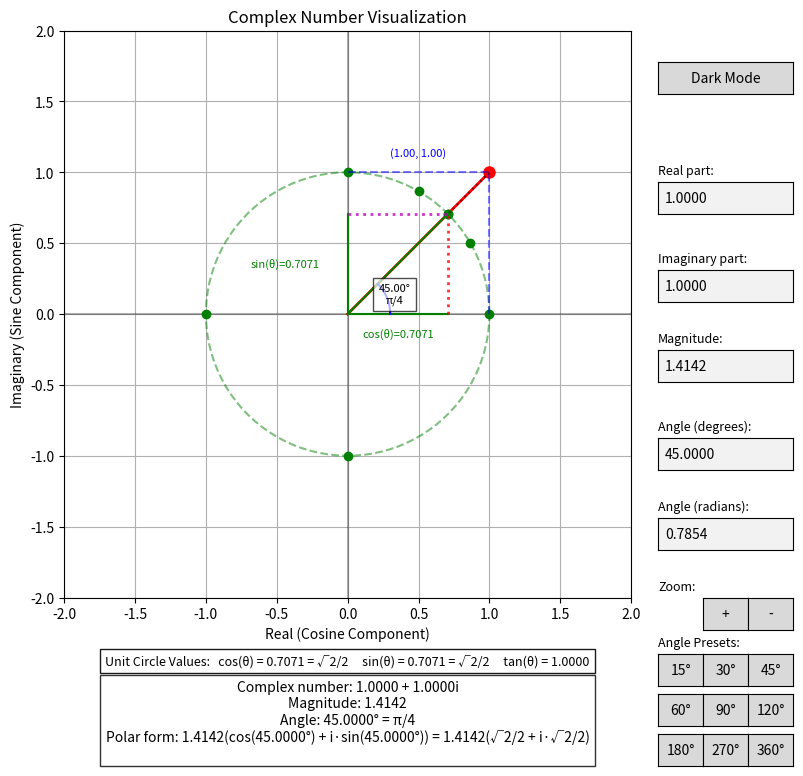

Reproduce this figure in Python.
#!/usr/bin/env python
# -*- coding: utf-8 -*-
"""
Complex Unit Circle Visualization

An interactive visualization of complex numbers and their relationship to the unit circle.
Shows the connection between complex numbers, trigonometric functions, and polar form.

Author: Matthias Naumann
Version: 1.0.0
Date: May 6, 2025
License: MIT License (see LICENSE file or https://opensource.org/licenses/MIT)
Repository: [Your GitHub Repository URL]

This software is free to use for educational purposes.
"""

# An implementation of complex unit circle visualization
import numpy as np
import matplotlib.pyplot as plt
from matplotlib.widgets import Button, TextBox
from matplotlib.patches import Arc
import matplotlib as mpl
import time  # Import time for throttling

class SimpleComplexPlane:
    def __init__(self):
        # Create the plot
        self.fig, self.ax = plt.subplots(figsize=(9, 8))
        
        # Set the window title to include author name
        self.fig.canvas.manager.set_window_title('Complex Unit Circle Visualization - by Matthias Naumann')
        # Adjust the subplot to leave space at bottom and right for controls
        self.fig.subplots_adjust(bottom=0.20, left=0.12, right=0.75, top=0.95)
        
        # Initial view limits
        self.view_scale = 2.0  # Initial scale: -2 to 2
        self.ax.set_xlim(-self.view_scale, self.view_scale)
        self.ax.set_ylim(-self.view_scale, self.view_scale)
        self.ax.grid(True)
        self.ax.set_aspect('equal')
        self.ax.set_title('Complex Number Visualization')
        self.ax.set_xlabel('Real (Cosine Component)')
        self.ax.set_ylabel('Imaginary (Sine Component)')
        
        # Dark mode state
        self.dark_mode = False
        
        # Initialize background for blitting
        self.background = None
        self.need_full_redraw = True
        
        # Draw unit circle
        theta = np.linspace(0, 2*np.pi, 100)
        self.ax.plot(np.cos(theta), np.sin(theta), 'g--', alpha=0.5)
        
        # Mark the axes
        self.ax.axhline(y=0, color='k', linestyle='-', alpha=0.3)
        self.ax.axvline(x=0, color='k', linestyle='-', alpha=0.3)
        
        # Reduce initial operations
        self.special_angle_labels = []
        self.mark_special_angles()
        
        # Initial complex number
        self.real = 1.0
        self.imag = 1.0
        
        # Calculate magnitude and angle
        self.update_polar()
        
        # Draw the vector and point
        self.vector, = self.ax.plot([0, self.real], [0, self.imag], 'r-', lw=2)
        self.point, = self.ax.plot([self.real], [self.imag], 'ro', ms=8)
        
        # Add projections to axes (coordinate projections)
        self.h_projection, = self.ax.plot([0, self.real], [self.imag, self.imag], 'b--', alpha=0.5)
        self.v_projection, = self.ax.plot([self.real, self.real], [0, self.imag], 'b--', alpha=0.5)
        
        # Add unit circle projections (actual sine and cosine)
        self.unit_point, = self.ax.plot([np.cos(self.angle)], [np.sin(self.angle)], 'go', ms=6)
        self.unit_vector, = self.ax.plot([0, np.cos(self.angle)], [0, np.sin(self.angle)], 'g-', lw=1.5)
        
        # Add projections to axes from unit circle point (sine and cosine)
        self.cos_projection, = self.ax.plot([0, np.cos(self.angle)], [0, 0], 'g-', lw=1.5)
        self.sin_projection, = self.ax.plot([0, 0], [0, np.sin(self.angle)], 'g-', lw=1.5)
        
        # Add specific colored dotted lines for sine and cosine
        self.cos_line, = self.ax.plot([np.cos(self.angle), np.cos(self.angle)], [0, np.sin(self.angle)], 
                                     'r:', lw=2, alpha=0.8)
        self.sin_line, = self.ax.plot([0, np.cos(self.angle)], [np.sin(self.angle), np.sin(self.angle)], 
                                     'm:', lw=2, alpha=0.8)
        
        # Add dotted lines connecting the point to its unit circle projection
        self.unit_connection, = self.ax.plot([self.real, np.cos(self.angle)], 
                                            [self.imag, np.sin(self.angle)], 'k:', alpha=0.5)
        
        # Add projection labels
        self.coord_label = self.ax.text(self.real/2, self.imag + 0.1, f"({self.real:.2f}, {self.imag:.2f})", 
                                       ha='center', va='bottom', color='blue', fontsize=8)
        
        self.cos_label = self.ax.text(np.cos(self.angle)/2, -0.1, f"cos(θ)={np.cos(self.angle):.4f}", 
                                     ha='center', va='top', color='green', fontsize=8)
        
        self.sin_label = self.ax.text(-0.2, np.sin(self.angle)/2, f"sin(θ)={np.sin(self.angle):.4f}", 
                                     ha='right', va='center', color='green', fontsize=8)
        
        # Add angle arc
        self.draw_angle_arc()
        
        # Add trigonometric values display directly under the graph
        self.trig_text = self.ax.text(
            0.5, -0.1, '',  
            transform=self.ax.transAxes,
            ha='center', va='top',
            bbox=dict(facecolor='white', alpha=0.9),
            fontsize=9
        )
        
        # Add text displays below the graph - this will now show exact values
        self.info_text = self.ax.text(
            0.5, -0.146, '', 
            transform=self.ax.transAxes,
            ha='center', va='top',
            bbox=dict(facecolor='white', alpha=0.8)
        )

        # Store references to dynamic artists for efficient updates
        self.dynamic_artists = [
            self.vector, self.point, self.h_projection, self.v_projection,
            self.unit_point, self.unit_vector, self.cos_projection, self.sin_projection,
            self.cos_line, self.sin_line, self.unit_connection,
            self.coord_label, self.cos_label, self.sin_label,
            self.trig_text, self.info_text
        ]

        # Add UI elements in a separate method to reduce init time
        self.setup_ui()
        
        # Initial update
        self.update_display()
    
    def setup_ui(self):
        # Add labels for inputs
        label_real = plt.figtext(0.78, 0.75, "Real part:", fontsize=9, ha='left')
        label_imag = plt.figtext(0.78, 0.64, "Imaginary part:", fontsize=9, ha='left')
        label_mag = plt.figtext(0.78, 0.54, "Magnitude:", fontsize=9, ha='left')
        label_angle = plt.figtext(0.78, 0.43, "Angle (degrees):", fontsize=9, ha='left')
        # Add new label for radians input
        label_radians = plt.figtext(0.78, 0.33, "Angle (radians):", fontsize=9, ha='left')
        
        # Add simple text boxes for input - moved right side of graph
        # For each box: [left_position, bottom_position, width, height]
        axbox_real = plt.axes([0.78, 0.70, 0.15, 0.04])     # Real textbox - moved to right side
        axbox_imag = plt.axes([0.78, 0.59, 0.15, 0.04])     # Imaginary textbox - moved to right side
        axbox_mag = plt.axes([0.78, 0.49, 0.15, 0.04])      # Magnitude textbox - moved to right side
        axbox_angle = plt.axes([0.78, 0.38, 0.15, 0.04])    # Angle textbox - moved to right side
        axbox_radians = plt.axes([0.78, 0.28, 0.15, 0.04])  # New radians textbox
        
        # Create text boxes with higher precision
        self.text_real = TextBox(axbox_real, '', initial=f"{self.real:.4f}")
        self.text_imag = TextBox(axbox_imag, '', initial=f"{self.imag:.4f}")
        self.text_mag = TextBox(axbox_mag, '', initial=f"{self.mag:.4f}")
        self.text_angle = TextBox(axbox_angle, '', initial=f"{self.angle_deg:.4f}")
        self.text_radians = TextBox(axbox_radians, '', initial=f"{self.angle:.4f}")  # New radians textbox
        
        # Connect the callbacks
        self.text_real.on_submit(self.submit_real)
        self.text_imag.on_submit(self.submit_imag)
        self.text_mag.on_submit(self.submit_mag)
        self.text_angle.on_submit(self.submit_angle)
        self.text_radians.on_submit(self.submit_radians)
        
        # Add zoom buttons
        label_zoom = plt.figtext(0.78, 0.23, "Zoom:", fontsize=9, ha='left')
        axbtn_zoom_in = plt.axes([0.83, 0.18, 0.05, 0.04])
        axbtn_zoom_out = plt.axes([0.88, 0.18, 0.05, 0.04])
        self.btn_zoom_in = Button(axbtn_zoom_in, '+')
        self.btn_zoom_out = Button(axbtn_zoom_out, '-')
        self.btn_zoom_in.on_clicked(self.zoom_in)
        self.btn_zoom_out.on_clicked(self.zoom_out)
        
        # Add more angle preset buttons with a header
        label_angles = plt.figtext(0.78, 0.16, "Angle Presets:", fontsize=9, ha='left')
        
        # First row of angle buttons
        axbtn_15deg = plt.axes([0.78, 0.11, 0.05, 0.04])
        axbtn_30deg = plt.axes([0.83, 0.11, 0.05, 0.04])
        axbtn_45deg = plt.axes([0.88, 0.11, 0.05, 0.04])
        
        # Second row of angle buttons
        axbtn_60deg = plt.axes([0.78, 0.06, 0.05, 0.04])
        axbtn_90deg = plt.axes([0.83, 0.06, 0.05, 0.04])
        axbtn_120deg = plt.axes([0.88, 0.06, 0.05, 0.04])
        
        # Create buttons for angle presets
        self.btn_15deg = Button(axbtn_15deg, '15°')
        self.btn_30deg = Button(axbtn_30deg, '30°')
        self.btn_45deg = Button(axbtn_45deg, '45°')
        self.btn_60deg = Button(axbtn_60deg, '60°')
        self.btn_90deg = Button(axbtn_90deg, '90°')
        self.btn_120deg = Button(axbtn_120deg, '120°')
        
        # Connect angle preset button callbacks
        self.btn_15deg.on_clicked(self.set_angle_15)
        self.btn_30deg.on_clicked(self.set_angle_30)
        self.btn_45deg.on_clicked(self.set_angle_45)
        self.btn_60deg.on_clicked(self.set_angle_60)
        self.btn_90deg.on_clicked(self.set_angle_90)
        self.btn_120deg.on_clicked(self.set_angle_120)
        
        # Add 15-degree step angle buttons
        axbtn_180deg = plt.axes([0.78, 0.01, 0.05, 0.04])
        axbtn_270deg = plt.axes([0.83, 0.01, 0.05, 0.04])
        axbtn_360deg = plt.axes([0.88, 0.01, 0.05, 0.04])
        
        self.btn_180deg = Button(axbtn_180deg, '180°')
        self.btn_270deg = Button(axbtn_270deg, '270°')
        self.btn_360deg = Button(axbtn_360deg, '360°')
        
        self.btn_180deg.on_clicked(self.set_angle_180)
        self.btn_270deg.on_clicked(self.set_angle_270)
        self.btn_360deg.on_clicked(self.set_angle_360)
        
        # Add dark mode toggle button
        axbtn_dark_mode = plt.axes([0.78, 0.85, 0.15, 0.04])
        self.btn_dark_mode = Button(axbtn_dark_mode, 'Dark Mode')
        self.btn_dark_mode.on_clicked(self.toggle_dark_mode)
        
        # Connect mouse events
        self.fig.canvas.mpl_connect('button_press_event', self.on_click)
        self.fig.canvas.mpl_connect('motion_notify_event', self.on_motion)
        self.fig.canvas.mpl_connect('button_release_event', self.on_release)
        self.drag_active = False
        
        # Throttle for update_display calls during dragging
        self.last_update_time = 0
        self.update_throttle = 0.03  # Limit updates to ~30fps

    def mark_special_angles(self):
        """Mark special angles on the unit circle with labels showing degrees, radians, and e^(iθ) form"""
        # Define special angles in degrees - now including all 15-degree increments
        special_angles_deg = [0, 30, 45, 60, 90, 180, 270]
        
        # Clear any existing angle label references
        if not hasattr(self, 'special_angle_labels'):
            self.special_angle_labels = []
        else:
            for label in self.special_angle_labels:
                if label in self.ax.texts:
                    label.remove()
            self.special_angle_labels = []
        
        self.special_angle_points = []  # Store the points for special angles
        self.special_angle_data = {}  # Store the angle data for hover functionality
        
        for angle_deg in special_angles_deg:
            # Convert to radians
            angle_rad = np.radians(angle_deg)
            
            # Calculate point on unit circle
            x = np.cos(angle_rad)
            y = np.sin(angle_rad)
            
            # Draw point
            point, = self.ax.plot(x, y, 'go', ms=6)
            self.special_angle_points.append(point)
            
            # Get radian representation and complex representation
            radian_repr, complex_repr = self.get_angle_representation(angle_deg)
            
            # Create multi-line label with different representations
            label_text = f"{angle_deg}°\n{radian_repr}\n"
            
            # Add simplified complex representation
            complex_parts = complex_repr.split(" = ")
            if len(complex_parts) > 1:
                label_text += complex_parts[1]
            else:
                label_text += complex_repr
            
            # Position the label slightly away from the point
            offset = 0.15
            label_x = x * 1.1
            label_y = y * 1.1
            
            # Adjust text alignment based on quadrant
            ha = 'center'
            va = 'center'
            
            if x > 0.7:  # Right side
                ha = 'left'
            elif x < -0.7:  # Left side
                ha = 'right'
            
            if y > 0.7:  # Top
                va = 'bottom'
            elif y < -0.7:  # Bottom
                va = 'top'
            
            # Create the label but initially make it invisible
            label = self.ax.text(label_x, label_y, label_text, ha=ha, va=va, fontsize=10, 
                         bbox=dict(facecolor='white', alpha=0.7, boxstyle='round,pad=0.3'),
                         visible=False)  # Initially invisible
            
            # Store reference to the label
            self.special_angle_labels.append(label)
            
            # Store point coordinates and label for hover functionality
            self.special_angle_data[(x, y)] = label
        
        # Connect hover event handler
        self.hover_cid = self.fig.canvas.mpl_connect('motion_notify_event', self.on_hover)

    def draw_angle_arc(self):
        """Draw an arc to show the angle"""
        radius = 0.3  # Fixed radius for visibility
        theta = np.linspace(0, self.angle, 50)
        x = radius * np.cos(theta)
        y = radius * np.sin(theta)
        
        # Check if arc already exists
        if hasattr(self, 'angle_arc'):
            self.angle_arc.set_data(x, y)
        else:
            self.angle_arc, = self.ax.plot(x, y, 'b-', lw=1.5)
        
        # Update angle label at midpoint of arc
        mid_angle = self.angle / 2
        label_x = (radius * 1.2) * np.cos(mid_angle)
        label_y = (radius * 1.2) * np.sin(mid_angle)
        
        if hasattr(self, 'angle_label'):
            self.angle_label.remove()
        
        # Format the angle in both degrees and radians
        angle_text = f"{self.angle_deg:.2f}°"
        
        # Get special angle representation if available
        radian_repr, complex_repr = self.get_angle_representation(self.angle_deg)
        
        # Add radian representation to angle text
        angle_text += f"\n{radian_repr}"
        
        # Add complex representation for unit circle angles
        if abs(self.mag - 1.0) < 0.01:  # If close to unit circle
            angle_text += f"\n{complex_repr.split(' = ')[0]}"
        
        self.angle_label = self.ax.text(label_x, label_y, angle_text, 
                                        fontsize=8, ha='center', va='center',
                                        bbox=dict(facecolor='white', alpha=0.7))

    def update_polar(self):
        """Update magnitude and angle from real and imaginary parts"""
        self.mag = np.sqrt(self.real**2 + self.imag**2)
        self.angle = np.arctan2(self.imag, self.real)
        self.angle_deg = np.degrees(self.angle)
    
    def update_cartesian(self):
        """Update real and imaginary parts from magnitude and angle"""
        self.real = self.mag * np.cos(self.angle)
        self.imag = self.mag * np.sin(self.angle)
    
    def get_exact_form(self, value):
        """Return the exact form of common trigonometric values"""
        # Common angles with exact forms
        special_values = {
            0: "0",
            1: "1",
            -1: "-1",
            0.5: "1/2",
            -0.5: "-1/2",
            np.sqrt(2)/2: "√2/2",
            -np.sqrt(2)/2: "-√2/2",
            np.sqrt(3)/2: "√3/2",
            -np.sqrt(3)/2: "-√3/2",
            1/np.sqrt(2): "1/√2",
            -1/np.sqrt(2): "-1/√2",
            np.sqrt(3)/3: "√3/3",
            -np.sqrt(3)/3: "-√3/3"
        }
        
        # Check for close matches
        for exact_val, exact_form in special_values.items():
            if abs(value - exact_val) < 1e-13: # Tolerance for floating point comparison
                return exact_form
        
        return f"{value:.4f}"
    
    def update_display(self, force_full_redraw=False):
        """Update the visualization"""
        # Check if throttling is needed during drag operations
        current_time = time.time()
        if self.drag_active and (current_time - self.last_update_time < self.update_throttle):
            return
        self.last_update_time = current_time
        
        # Get trigonometric values first for reuse
        cosine, sine, tangent = self.calculate_trig_values()
        
        # Update the data for all dynamic parts
        self.vector.set_data([0, self.real], [0, self.imag])
        self.point.set_data([self.real], [self.imag])
        
        # Update unit circle point and projections
        self.unit_point.set_data([cosine], [sine])
        self.unit_vector.set_data([0, cosine], [0, sine])
        self.cos_projection.set_data([0, cosine], [0, 0])
        self.sin_projection.set_data([0, 0], [0, sine])
        self.unit_connection.set_data([self.real, cosine], [self.imag, sine])
        
        # Update colored dotted lines for sine and cosine
        self.cos_line.set_data([cosine, cosine], [0, sine])
        self.sin_line.set_data([0, cosine], [sine, sine])
        
        # Update coordinate projections
        self.h_projection.set_data([0, self.real], [self.imag, self.imag])
        self.v_projection.set_data([self.real, self.real], [0, self.imag])
        
        # Update projection labels
        self.coord_label.set_position((self.real/2, self.imag + 0.1))
        self.coord_label.set_text(f"({self.real:.2f}, {self.imag:.2f})")
        
        self.cos_label.set_position((cosine/2, -0.1))
        self.cos_label.set_text(f"cos(θ)={cosine:.4f}")
        
        self.sin_label.set_position((-0.2, sine/2))
        self.sin_label.set_text(f"sin(θ)={sine:.4f}")
        
        # Update angle arc
        self.draw_angle_arc()
        
        # Get exact angle representations
        radian_repr, complex_repr = self.get_angle_representation(self.angle_deg)
        
        # Update complex number information text - focusing on exact representations
        info_text = f"Complex number: {self.real:.4f} + {self.imag:.4f}i\n"
        info_text += f"Magnitude: {self.mag:.4f}\n"
        
        # Display the exact angle representation when available
        info_text += f"Angle: {self.angle_deg:.4f}° = {radian_repr}\n"
        
        # Add polar form representation using cos + i*sin format
        cos_exact = self.get_exact_form(cosine)
        sin_exact = self.get_exact_form(sine)
        
        # Use exact forms if available, otherwise use decimal values
        if cos_exact != f"{cosine:.4f}" or sin_exact != f"{sine:.4f}":
            info_text += f"Polar form: {self.mag:.4f}(cos({self.angle_deg:.4f}°) + i·sin({self.angle_deg:.4f}°)) = {self.mag:.4f}({cos_exact} + i·{sin_exact})\n"
        else:
            info_text += f"Polar form: {self.mag:.4f}(cos({self.angle_deg:.4f}°) + i·sin({self.angle_deg:.4f}°))\n"
        
        # Enhanced information - show e^(iθ) form with exact representations for all 15-degree increments
        if abs(self.mag - 1.0) < 0.01:  # If close to unit circle
            # Extract the exact representation from complex_repr
            if " = " in complex_repr:
                exact_expression = complex_repr.split(" = ")[1]
                info_text += f"e^({radian_repr}i) = {exact_expression}"
            else:
                info_text += f"e^({radian_repr}i)"
        
        # Update the info text
        self.info_text.set_text(info_text)
        
        # Update trigonometric values text
        # Format tangent display
        if isinstance(tangent, float) and not np.isinf(tangent):
            tan_text = f"{tangent:.4f}"
        else:
            tan_text = "undefined" if tangent > 0 else "-undefined"
        
        # Create trigonometric values display with exact forms when available
        cos_exact = self.get_exact_form(cosine)
        sin_exact = self.get_exact_form(sine)
        
        trig_text = f"Unit Circle Values:   "
        
        # Show decimal and exact forms when different
        if cos_exact != f"{cosine:.4f}":
            trig_text += f"cos(θ) = {cosine:.4f} = {cos_exact}     "
        else:
            trig_text += f"cos(θ) = {cosine:.4f}     "
            
        if sin_exact != f"{sine:.4f}":
            trig_text += f"sin(θ) = {sine:.4f} = {sin_exact}     "
        else:
            trig_text += f"sin(θ) = {sine:.4f}     "
            
        trig_text += f"tan(θ) = {tan_text}"
        
        # Update the trigonometric values display
        self.trig_text.set_text(trig_text)
        
        # Use blitting for faster updates if possible
        if self.background is not None and not force_full_redraw and not self.need_full_redraw:
            # Restore the background
            self.fig.canvas.restore_region(self.background)
            
            # Redraw only the dynamic artists
            for artist in self.dynamic_artists:
                if artist in self.ax.get_children():
                    self.ax.draw_artist(artist)
            
            # Add the angle_label to dynamic artists if not already there
            if hasattr(self, 'angle_label') and self.angle_label not in self.dynamic_artists:
                self.dynamic_artists.append(self.angle_label)
                self.ax.draw_artist(self.angle_label)
            
            # Blit the updated display
            self.fig.canvas.blit(self.ax.bbox)
            self.fig.canvas.flush_events()
        else:
            # Fall back to standard draw if no background or full redraw needed
            self.fig.canvas.draw_idle()
            # Reset the flag
            self.need_full_redraw = False
    
    def submit_real(self, text):
        """Handle real part changes"""
        try:
            self.real = float(text)
            self.update_polar()
            self.text_mag.set_val(f"{self.mag:.4f}")
            self.text_angle.set_val(f"{self.angle_deg:.4f}")
            self.text_radians.set_val(f"{self.angle:.4f}")
            
            # Adjust scale if needed to fit the point
            self.adjust_scale_to_fit_point()
            
            self.update_display()
        except:
            pass
    
    def submit_imag(self, text):
        """Handle imaginary part changes"""
        try:
            self.imag = float(text)
            self.update_polar()
            self.text_mag.set_val(f"{self.mag:.4f}")
            self.text_angle.set_val(f"{self.angle_deg:.4f}")
            self.text_radians.set_val(f"{self.angle:.4f}")
            
            # Adjust scale if needed to fit the point
            self.adjust_scale_to_fit_point()
            
            self.update_display()
        except:
            pass
    
    def submit_mag(self, text):
        """Handle magnitude changes"""
        try:
            self.mag = float(text)
            self.update_cartesian()
            self.text_real.set_val(f"{self.real:.4f}")
            self.text_imag.set_val(f"{self.imag:.4f}")
            
            # Adjust scale if needed to fit the point
            self.adjust_scale_to_fit_point()
            
            self.update_display()
        except:
            pass
    
    def submit_angle(self, text):
        """Handle angle changes in degrees"""
        try:
            self.angle_deg = float(text)
            self.angle = np.radians(self.angle_deg)
            self.update_cartesian()
            self.text_real.set_val(f"{self.real:.4f}")
            self.text_imag.set_val(f"{self.imag:.4f}")
            self.text_radians.set_val(f"{self.angle:.4f}")
            
            # Adjust scale if needed to fit the point
            self.adjust_scale_to_fit_point()
            
            self.update_display()
        except:
            pass
    
    def submit_radians(self, text):
        """Handle angle changes in radians"""
        try:
            self.angle = float(text)
            self.angle_deg = np.degrees(self.angle)
            self.update_cartesian()
            self.text_real.set_val(f"{self.real:.4f}")
            self.text_imag.set_val(f"{self.imag:.4f}")
            self.text_angle.set_val(f"{self.angle_deg:.4f}")
            
            # Adjust scale if needed to fit the point
            self.adjust_scale_to_fit_point()
            
            self.update_display()
        except:
            pass
    
    def on_click(self, event):
        """Handle mouse clicks"""
        if event.inaxes == self.ax:
            # Check if click is near point for dragging
            if event.xdata is not None and event.ydata is not None:
                dx = event.xdata - self.real
                dy = event.ydata - self.imag
                dist = np.sqrt(dx**2 + dy**2)
                
                if dist < 0.2:  # If near point, start dragging
                    self.drag_active = True
                    self.point.set_color('orange')
                    self.point.set_markersize(10)  # Make point bigger during drag
                    # Simulate an update to show the color change
                    self.update_display()
                else:
                    # Otherwise move point to clicked location
                    self.real = event.xdata
                    self.imag = event.ydata
                    self.update_polar()
                    
                    # Adjust scale if needed to fit the point
                    self.adjust_scale_to_fit_point()
                    
                    # Update text boxes
                    self.text_real.set_val(f"{self.real:.4f}")
                    self.text_imag.set_val(f"{self.imag:.4f}")
                    self.text_mag.set_val(f"{self.mag:.4f}")
                    self.text_angle.set_val(f"{self.angle_deg:.4f}")
                    self.text_radians.set_val(f"{self.angle:.4f}")
                    
                    self.update_display()
    
    def on_motion(self, event):
        """Handle mouse motion for dragging with throttled updates"""
        if self.drag_active and event.inaxes == self.ax:
            if event.xdata is not None and event.ydata is not None:
                # Update the complex number to the dragged point
                self.real = event.xdata
                self.imag = event.ydata
                self.update_polar()
                
                # Only update the display at throttled rate during drag
                self.update_display()
    
    def on_release(self, event):
        """Handle mouse release after dragging"""
        if self.drag_active:
            self.drag_active = False
            self.point.set_color('red')
            self.point.set_markersize(8)  # Reset point size
            
            # Update text boxes
            self.text_real.set_val(f"{self.real:.4f}")
            self.text_imag.set_val(f"{self.imag:.4f}")
            self.text_mag.set_val(f"{self.mag:.4f}")
            self.text_angle.set_val(f"{self.angle_deg:.4f}")
            self.text_radians.set_val(f"{self.angle:.4f}")
            
            # Full update
            self.update_display(force_full_redraw=True)
    
    def zoom_in(self, event):
        """Zoom in by 25% while keeping origin centered"""
        # Reduce scale by 25%
        self.view_scale *= 0.75
        
        # Update the view limits with origin centered
        self.ax.set_xlim(-self.view_scale, self.view_scale)
        self.ax.set_ylim(-self.view_scale, self.view_scale)
        
        # Update special angle visibility based on new scale
        self.update_special_angle_visibility()
        
        # Need a full redraw for this operation
        self.need_full_redraw = True
        self.update_display(force_full_redraw=True)
    
    def zoom_out(self, event):
        """Zoom out by 25% while keeping origin centered"""
        # Increase scale by 25%
        self.view_scale *= 1.25
        
        # Update the view limits with origin centered
        self.ax.set_xlim(-self.view_scale, self.view_scale)
        self.ax.set_ylim(-self.view_scale, self.view_scale)
        
        # Update special angle visibility based on new scale
        self.update_special_angle_visibility()
        
        # Need a full redraw for this operation
        self.need_full_redraw = True
        self.update_display(force_full_redraw=True)
    
    def adjust_scale_to_fit_point(self):
        """Adjust the scale if the current point is outside the visible area"""
        # Calculate the minimum scale needed to show the point
        point_max = max(abs(self.real), abs(self.imag))
        
        # Add 20% margin
        needed_scale = point_max * 1.2
        
        # Only increase scale if needed
        if needed_scale > self.view_scale:
            self.view_scale = needed_scale
            self.ax.set_xlim(-self.view_scale, self.view_scale)
            self.ax.set_ylim(-self.view_scale, self.view_scale)
            # Need a full redraw when changing axis limits
            self.need_full_redraw = True
    
    def calculate_trig_values(self):
        """Calculate trigonometric values from the current angle"""
        # For accuracy, calculate trig values directly from the angle
        sine = np.sin(self.angle)
        cosine = np.cos(self.angle)
        # Handle undefined tangent at 90° and 270°
        if abs(cosine) < 1e-10:
            tangent = float('inf') if sine > 0 else float('-inf')
        else:
            tangent = sine / cosine
        return cosine, sine, tangent

    def update_special_angle_visibility(self):
        """Update visibility of special angle labels based on current axis scale"""
        # Get current axis limits
        xlim = self.ax.get_xlim()
        ylim = self.ax.get_ylim()
        
        # Determine if we should show the special angle labels
        # Hide them if any axis limit exceeds 4 units (positive or negative)
        should_show = (xlim[0] >= -4 and xlim[1] <= 4 and ylim[0] >= -4 and ylim[1] <= 4)
        
        # Update visibility of each label
        if hasattr(self, 'special_angle_labels'):
            for label in self.special_angle_labels:
                label.set_visible(should_show)
        
        # Need a full redraw when changing visibility
        self.need_full_redraw = True
    
    def set_angle_15(self, event):
        """Set angle to 15 degrees"""
        self.angle = np.radians(15)
        self.angle_deg = 15
        self.update_cartesian()
        self.text_real.set_val(f"{self.real:.4f}")
        self.text_imag.set_val(f"{self.imag:.4f}")
        self.text_mag.set_val(f"{self.mag:.4f}")
        self.text_angle.set_val(f"{self.angle_deg:.4f}")
        self.text_radians.set_val(f"{self.angle:.4f}")
        self.update_display()
    
    def set_angle_30(self, event):
        """Set angle to 30 degrees"""
        self.angle = np.radians(30)
        self.angle_deg = 30
        self.update_cartesian()
        self.text_real.set_val(f"{self.real:.4f}")
        self.text_imag.set_val(f"{self.imag:.4f}")
        self.text_mag.set_val(f"{self.mag:.4f}")
        self.text_angle.set_val(f"{self.angle_deg:.4f}")
        self.text_radians.set_val(f"{self.angle:.4f}")
        self.update_display()
    
    def set_angle_45(self, event):
        """Set angle to 45 degrees"""
        self.angle = np.radians(45)
        self.angle_deg = 45
        self.update_cartesian()
        self.text_real.set_val(f"{self.real:.4f}")
        self.text_imag.set_val(f"{self.imag:.4f}")
        self.text_mag.set_val(f"{self.mag:.4f}")
        self.text_angle.set_val(f"{self.angle_deg:.4f}")
        self.text_radians.set_val(f"{self.angle:.4f}")
        self.update_display()
    
    def set_angle_60(self, event):
        """Set angle to 60 degrees"""
        self.angle = np.radians(60)
        self.angle_deg = 60
        self.update_cartesian()
        self.text_real.set_val(f"{self.real:.4f}")
        self.text_imag.set_val(f"{self.imag:.4f}")
        self.text_mag.set_val(f"{self.mag:.4f}")
        self.text_angle.set_val(f"{self.angle_deg:.4f}")
        self.text_radians.set_val(f"{self.angle:.4f}")
        self.update_display()
    
    def set_angle_90(self, event):
        """Set angle to 90 degrees"""
        self.angle = np.radians(90)
        self.angle_deg = 90
        self.update_cartesian()
        self.text_real.set_val(f"{self.real:.4f}")
        self.text_imag.set_val(f"{self.imag:.4f}")
        self.text_mag.set_val(f"{self.mag:.4f}")
        self.text_angle.set_val(f"{self.angle_deg:.4f}")
        self.text_radians.set_val(f"{self.angle:.4f}")
        self.update_display()
    
    def set_angle_120(self, event):
        """Set angle to 120 degrees"""
        self.angle = np.radians(120)
        self.angle_deg = 120
        self.update_cartesian()
        self.text_real.set_val(f"{self.real:.4f}")
        self.text_imag.set_val(f"{self.imag:.4f}")
        self.text_mag.set_val(f"{self.mag:.4f}")
        self.text_angle.set_val(f"{self.angle_deg:.4f}")
        self.text_radians.set_val(f"{self.angle:.4f}")
        self.update_display()
    
    def set_angle_180(self, event):
        """Set angle to 180 degrees"""
        self.angle = np.radians(180)
        self.angle_deg = 180
        self.update_cartesian()
        self.text_real.set_val(f"{self.real:.4f}")
        self.text_imag.set_val(f"{self.imag:.4f}")
        self.text_mag.set_val(f"{self.mag:.4f}")
        self.text_angle.set_val(f"{self.angle_deg:.4f}")
        self.text_radians.set_val(f"{self.angle:.4f}")
        self.update_display()
    
    def set_angle_270(self, event):
        """Set angle to 270 degrees"""
        self.angle = np.radians(270)
        self.angle_deg = 270
        self.update_cartesian()
        self.text_real.set_val(f"{self.real:.4f}")
        self.text_imag.set_val(f"{self.imag:.4f}")
        self.text_mag.set_val(f"{self.mag:.4f}")
        self.text_angle.set_val(f"{self.angle_deg:.4f}")
        self.text_radians.set_val(f"{self.angle:.4f}")
        self.update_display()
    
    def set_angle_360(self, event):
        """Set angle to 360 degrees"""
        self.angle = np.radians(360)
        self.angle_deg = 360
        self.update_cartesian()
        self.text_real.set_val(f"{self.real:.4f}")
        self.text_imag.set_val(f"{self.imag:.4f}")
        self.text_mag.set_val(f"{self.mag:.4f}")
        self.text_angle.set_val(f"{self.angle_deg:.4f}")
        self.text_radians.set_val(f"{self.angle:.4f}")
        self.update_display()
    
    def toggle_dark_mode(self, event):
        """Toggle between dark mode and light mode"""
        self.dark_mode = not self.dark_mode
        
        if self.dark_mode:
            # Dark mode settings
            self.fig.set_facecolor('#2c2c2c')
            self.ax.set_facecolor('#2c2c2c')
            self.ax.grid(True, color='#5b5b5b')
            self.ax.set_title('Complex Number Visualization', color='white')
            self.ax.set_xlabel('Real (Cosine Component)', color='white')
            self.ax.set_ylabel('Imaginary (Sine Component)', color='white')
            self.ax.tick_params(axis='x', colors='white')
            self.ax.tick_params(axis='y', colors='white')
            self.ax.spines['bottom'].set_color('white')
            self.ax.spines['top'].set_color('white')
            self.ax.spines['left'].set_color('white')
            self.ax.spines['right'].set_color('white')
            
            # Update text elements
            self.info_text.set_bbox(dict(facecolor='#444444', alpha=0.8))
            self.info_text.set_color('white')
            self.trig_text.set_bbox(dict(facecolor='#444444', alpha=0.9))
            self.trig_text.set_color('white')
            self.coord_label.set_color('skyblue')
            self.cos_label.set_color('lightgreen')
            self.sin_label.set_color('lightgreen')
            
            # Update angle label
            if hasattr(self, 'angle_label'):
                self.angle_label.set_bbox(dict(facecolor='#444444', alpha=0.7))
                self.angle_label.set_color('white')
            
            # Update special angle labels
            for label in self.special_angle_labels:
                label.set_bbox(dict(facecolor='#444444', alpha=0.7))
                label.set_color('white')
            
            # Update button text
            self.btn_dark_mode.label.set_text('Light Mode')
        else:
            # Light mode settings
            self.fig.set_facecolor('white')
            self.ax.set_facecolor('white')
            self.ax.grid(True, color='lightgray')
            self.ax.set_title('Complex Number Visualization', color='black')
            self.ax.set_xlabel('Real (Cosine Component)', color='black')
            self.ax.set_ylabel('Imaginary (Sine Component)', color='black')
            self.ax.tick_params(axis='x', colors='black')
            self.ax.tick_params(axis='y', colors='black')
            self.ax.spines['bottom'].set_color('black')
            self.ax.spines['top'].set_color('black')
            self.ax.spines['left'].set_color('black')
            self.ax.spines['right'].set_color('black')
            
            # Update text elements
            self.info_text.set_bbox(dict(facecolor='white', alpha=0.8))
            self.info_text.set_color('black')
            self.trig_text.set_bbox(dict(facecolor='white', alpha=0.9))
            self.trig_text.set_color('black')
            self.coord_label.set_color('blue')
            self.cos_label.set_color('green')
            self.sin_label.set_color('green')
            
            # Update angle label
            if hasattr(self, 'angle_label'):
                self.angle_label.set_bbox(dict(facecolor='white', alpha=0.7))
                self.angle_label.set_color('black')
            
            # Update special angle labels
            for label in self.special_angle_labels:
                label.set_bbox(dict(facecolor='white', alpha=0.7))
                label.set_color('black')
            
            # Update button text
            self.btn_dark_mode.label.set_text('Dark Mode')
        
        # Need a full redraw after changing theme
        self.need_full_redraw = True
        self.update_display(force_full_redraw=True)

    def get_angle_representation(self, angle_deg):
        """
        Get string representation of angle in terms of π if it's a special value
        Returns tuple of (radian_repr, complex_repr)
        """
        angle_rad = np.radians(angle_deg)
        
        # Define exact representations for angles in 15-degree increments
        # Format: (numerator, denominator, radian representation, e^(ix) representation with exact values)
        special_angles = {
            0: (0, 1, "0", "e^(0i) = 1"),
            15: (1, 12, "π/12", "e^(iπ/12) = cos(π/12) + i·sin(π/12) = (√6+√2)/4 + i·(√6-√2)/4"),
            30: (1, 6, "π/6", "e^(iπ/6) = cos(π/6) + i·sin(π/6) = √3/2 + i·1/2"),
            45: (1, 4, "π/4", "e^(iπ/4) = cos(π/4) + i·sin(π/4) = 1/√2 + i·1/√2"),
            60: (1, 3, "π/3", "e^(iπ/3) = cos(π/3) + i·sin(π/3) = 1/2 + i·√3/2"),
            75: (5, 12, "5π/12", "e^(i5π/12) = cos(5π/12) + i·sin(5π/12) = (√6-√2)/4 + i·(√6+√2)/4"),
            90: (1, 2, "π/2", "e^(iπ/2) = cos(π/2) + i·sin(π/2) = 0 + i·1 = i"),
            105: (7, 12, "7π/12", "e^(i7π/12) = cos(7π/12) + i·sin(7π/12) = -(√6-√2)/4 + i·(√6+√2)/4"),
            120: (2, 3, "2π/3", "e^(i2π/3) = cos(2π/3) + i·sin(2π/3) = -1/2 + i·√3/2"),
            135: (3, 4, "3π/4", "e^(i3π/4) = cos(3π/4) + i·sin(3π/4) = -1/√2 + i·1/√2"),
            150: (5, 6, "5π/6", "e^(i5π/6) = cos(5π/6) + i·sin(5π/6) = -√3/2 + i·1/2"),
            165: (11, 12, "11π/12", "e^(i11π/12) = cos(11π/12) + i·sin(11π/12) = -(√6+√2)/4 + i·(√6-√2)/4"),
            180: (1, 1, "π", "e^(iπ) = cos(π) + i·sin(π) = -1 + i·0 = -1"),
            195: (13, 12, "13π/12", "e^(i13π/12) = cos(13π/12) + i·sin(13π/12) = -(√6+√2)/4 - i·(√6-√2)/4"),
            210: (7, 6, "7π/6", "e^(i7π/6) = cos(7π/6) + i·sin(7π/6) = -√3/2 - i·1/2"),
            225: (5, 4, "5π/4", "e^(i5π/4) = cos(5π/4) + i·sin(5π/4) = -1/√2 - i·1/√2"),
            240: (4, 3, "4π/3", "e^(i4π/3) = cos(4π/3) + i·sin(4π/3) = -1/2 - i·√3/2"),
            255: (17, 12, "17π/12", "e^(i17π/12) = cos(17π/12) + i·sin(17π/12) = -(√6-√2)/4 - i·(√6+√2)/4"),
            270: (3, 2, "3π/2", "e^(i3π/2) = cos(3π/2) + i·sin(3π/2) = 0 - i·1 = -i"),
            285: (19, 12, "19π/12", "e^(i19π/12) = cos(19π/12) + i·sin(19π/12) = (√6-√2)/4 - i·(√6+√2)/4"),
            300: (5, 3, "5π/3", "e^(i5π/3) = cos(5π/3) + i·sin(5π/3) = 1/2 - i·√3/2"),
            315: (7, 4, "7π/4", "e^(i7π/4) = cos(7π/4) + i·sin(7π/4) = 1/√2 - i·1/√2"),
            330: (11, 6, "11π/6", "e^(i11π/6) = cos(11π/6) + i·sin(11π/6) = √3/2 - i·1/2"),
            345: (23, 12, "23π/12", "e^(i23π/12) = cos(23π/12) + i·sin(23π/12) = (√6+√2)/4 - i·(√6-√2)/4"),
            360: (2, 1, "2π", "e^(i2π) = cos(2π) + i·sin(2π) = 1 + i·0 = 1")
        }
        
        # Normalize angle to 0-360 range
        norm_angle = angle_deg % 360
        
        # Check if the angle is in our special angles dictionary or very close to it
        for special_angle, (num, denom, rad_repr, complex_repr) in special_angles.items():
            if abs(norm_angle - special_angle) < 0.01:
                return rad_repr, complex_repr
        
        # If not a special angle, just return the normalized angle in degrees
        return f"{norm_angle:.4f}", f"e^({norm_angle:.2f}°i)"

    def on_hover(self, event):
        """Handle mouse hover over special angle points"""
        # Skip if not in the axis or if no special angle data
        if not hasattr(self, 'special_angle_data') or event.inaxes != self.ax:
            # Hide all special angle labels when mouse is not over any point
            for label in self.special_angle_labels:
                label.set_visible(False)
            self.fig.canvas.draw_idle()
            return
        
        # Check if mouse is over any special angle point
        hover_found = False
        for (x, y), label in self.special_angle_data.items():
            # Calculate distance from mouse to point
            dist = np.sqrt((event.xdata - x)**2 + (event.ydata - y)**2)
            
            # Show label if mouse is close to point (0.1 units)
            if dist < 0.1:
                label.set_visible(True)
                hover_found = True
            else:
                label.set_visible(False)
        
        # Update the display if any hover state changed
        if hover_found or any(label.get_visible() for label in self.special_angle_labels):
            self.fig.canvas.draw_idle()

# Main program
if __name__ == "__main__":
    plt.ion()  # Turn on interactive mode
    plane = SimpleComplexPlane()
    plt.show(block=True)  # This keeps the window open but non-blocking